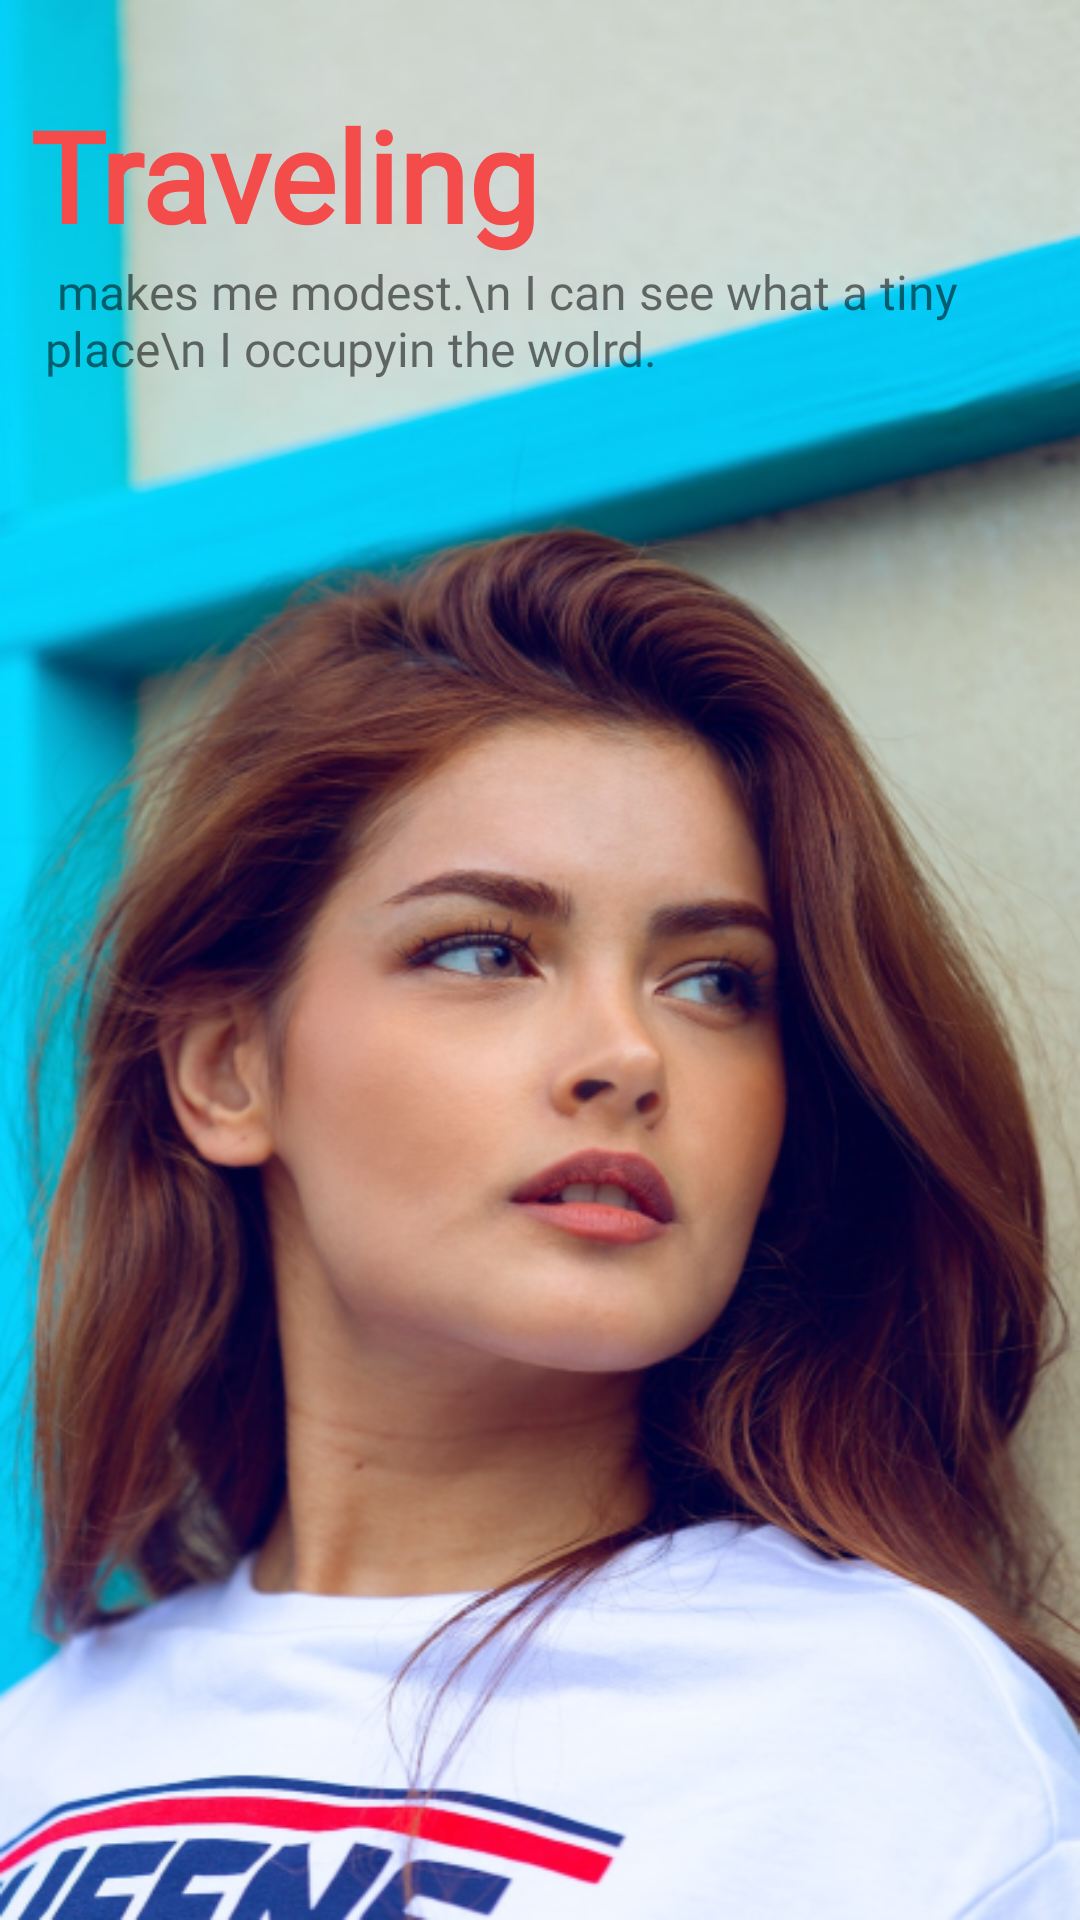

Write the Android layout XML for this screen, with the resource values it uses.
<!-- AndroidManifest.xml: application theme AppTheme -->
<!-- res/layout/activity_intro.xml -->
<?xml version="1.0" encoding="utf-8"?>
<RelativeLayout xmlns:android="http://schemas.android.com/apk/res/android"
    xmlns:app="http://schemas.android.com/apk/res-auto"
    xmlns:tools="http://schemas.android.com/tools"
    android:layout_width="match_parent"
    android:layout_height="match_parent"
    android:background="@drawable/back7"
    tools:context=".IntroActivity">

    <TextView
        android:id="@+id/aa"
        android:layout_width="wrap_content"
        android:layout_height="wrap_content"
        android:layout_marginTop="30dp"
        android:fontFamily="@font/regular"
        android:text="Traveling"
        android:layout_marginLeft="10dp"
        android:textColor="#F44B4B"
        android:textSize="42dp"
        android:textStyle="bold" />

    <TextView
        android:id="@+id/bb"
        android:layout_marginLeft="15dp"
        android:layout_width="wrap_content"
        android:layout_height="wrap_content"
        android:layout_below="@id/aa"
        android:fontFamily="@font/regular"
        android:text=" makes me modest.\n I can see what a tiny place\n I occupyin the wolrd.
"
        android:textSize="16dp" />

</RelativeLayout>
<!-- resources referenced by this layout -->
<resources>
  <!-- drawable back7: png bitmap (drawable, 428038 bytes) -->
  <style name="AppTheme" parent="Theme.AppCompat.Light.NoActionBar">
          
          <item name="colorPrimary">@color/colorPrimary</item>
          <item name="colorPrimaryDark">#ff000000</item>
          <item name="colorAccent">#97080909</item>
          <item name="windowActionBarOverlay">true</item>
  
      </style>
  <!-- not gathered from this repository: default colours our renderer supplied (Android Studio template values) -->
  <color name="colorPrimary">#FF6200EE</color>
</resources>
